Run: headless pygame with SDL's dummy video driver; simulated clock (each Clock.tick advances the game by its frame time, no real sleeping); random seed 0; keys injected as events and as key.get_pressed() state; mouse plan: one left click at the window centre at the start of phase 2, then a move to the lower-right quarter at the start of phase 3.
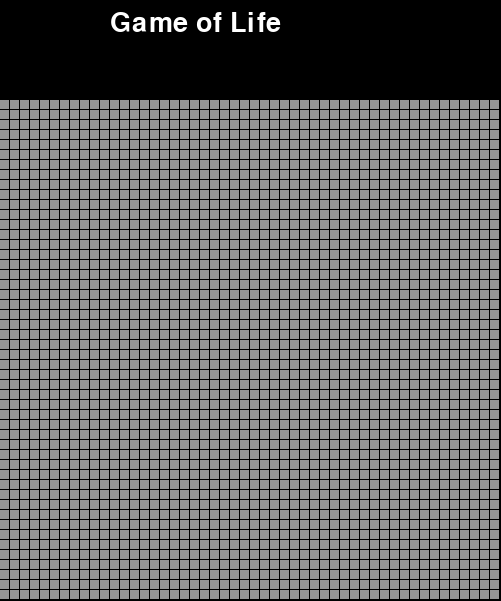
Frame 1 of 4 · flips 1–60 · no input
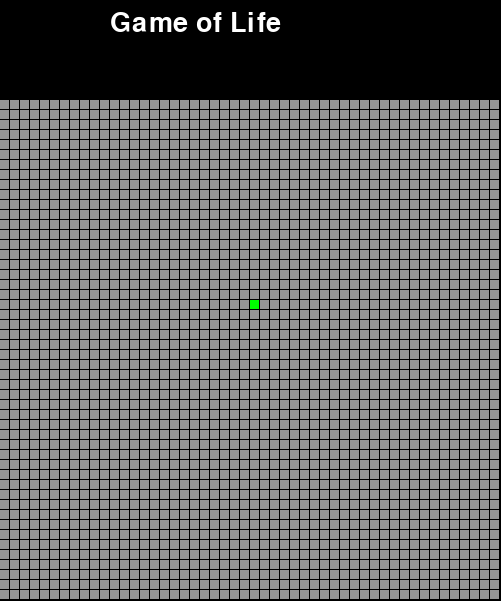
Frame 2 of 4 · flips 61–180 · clicked the window centre · tapped SPACE, RETURN · held RIGHT (→), D
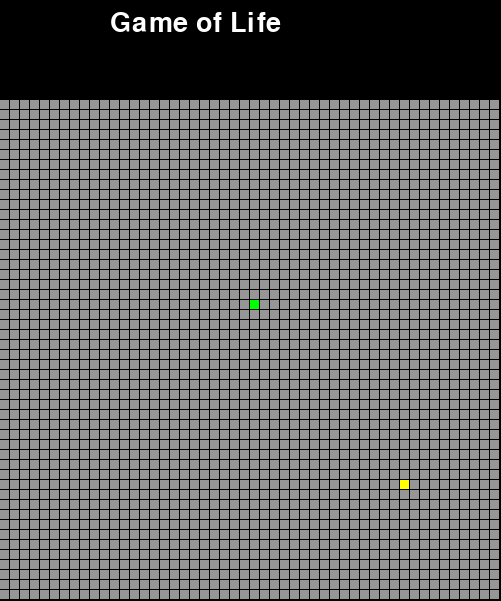
Frame 3 of 4 · flips 181–300 · moved the mouse to the lower-right quarter · held DOWN (↓), S
Frame 4 of 4 · flips 301–420 · held LEFT (←), A, UP (↑), W · screen unchanged from frame 3, image omitted

The pygame program that drew these frames:

import pygame

#Colors
WHITE = (255, 255, 255)
BLACK = (0, 0, 0)
GRAY = (150, 150, 150)
GREEN = (0, 255, 0)
YELLOW = (255, 255, 0)


def cursor_mouse(x, y):
    if y > 100 and y < 600 and x > 0 and x < 500:
        return [(int(x/10)), (int((y - 100)/10))]
    else: 
        return [50, 50]
    

def start_game():
    #Declaracion de varaibles 
    cells = [[0 for i in range(0, 51)] for j in range(0, 51)]
    cells_before = [[0 for i in range(0, 51)] for j in range(0, 51)]
    pos_game = [50, 50]
    print(pos_game[0], pos_game[1])
    pygame.init()                               #Se crea la ventana 
    pygame.display.set_caption('Snake Game')    #Se asigna un titulo

    screen = pygame.display.set_mode([501, 601])    #Se define tamaño de ventana
    clock = pygame.time.Clock()                     #Se declara un reloj para los fps

    font = pygame.font.SysFont("segoe print", 40)
    text = font.render("Game of Life", True, WHITE)

    game = True
    while game:
        #Eventos que se encargan de cerrar el juego
        for event in pygame.event.get():
            if event.type == pygame.QUIT:
                game = False
            #Evento de poscion de mouse
            if event.type == pygame.MOUSEMOTION:
                pos = event.pos
                pos_game = cursor_mouse(pos[0], pos[1])
            #Evento de click de boton
            if event.type == pygame.MOUSEBUTTONDOWN:
                pos = event.pos
                pos_life = cursor_mouse(pos[0], pos[1])
                if cells[pos_life[0]][pos_life[1]] == 0 and not pos_life == [50, 50]:
                    cells[pos_life[0]][pos_life[1]] = 1
                elif not pos_life == [50, 50]:
                    cells[pos_life[0]][pos_life[1]] = 0
        
        #color y textos de la interfaz
        screen.fill(BLACK)
        screen.blit(text, (110, 10))

        #altera el valor de la celula sobre la que se encuentra el mouse
        if cells[pos_game[0]][pos_game[1]] == 0 and not pos_game == [50, 50]:
            cells[pos_game[0]][pos_game[1]] = 2
        
        #Imprime totas las celulas
        for column in range(0, 500, 10):
            for row in range(100, 600, 10):
                x = int(column / 10)
                y = int((row - 100) / 10)
                if cells[x][y] == 0:
                    pygame.draw.rect(screen, GRAY, (column, row, 9, 9))
                elif cells[x][y] == 1:
                    pygame.draw.rect(screen, GREEN, (column, row, 9, 9))
                elif cells[x][y] == 2:
                    pygame.draw.rect(screen, YELLOW, (column, row, 9, 9))
                    cells[x][y] = 0

        pygame.display.flip()
        clock.tick(15)

    pygame.quit()

if __name__ == '__main__':
    start_game()
    
